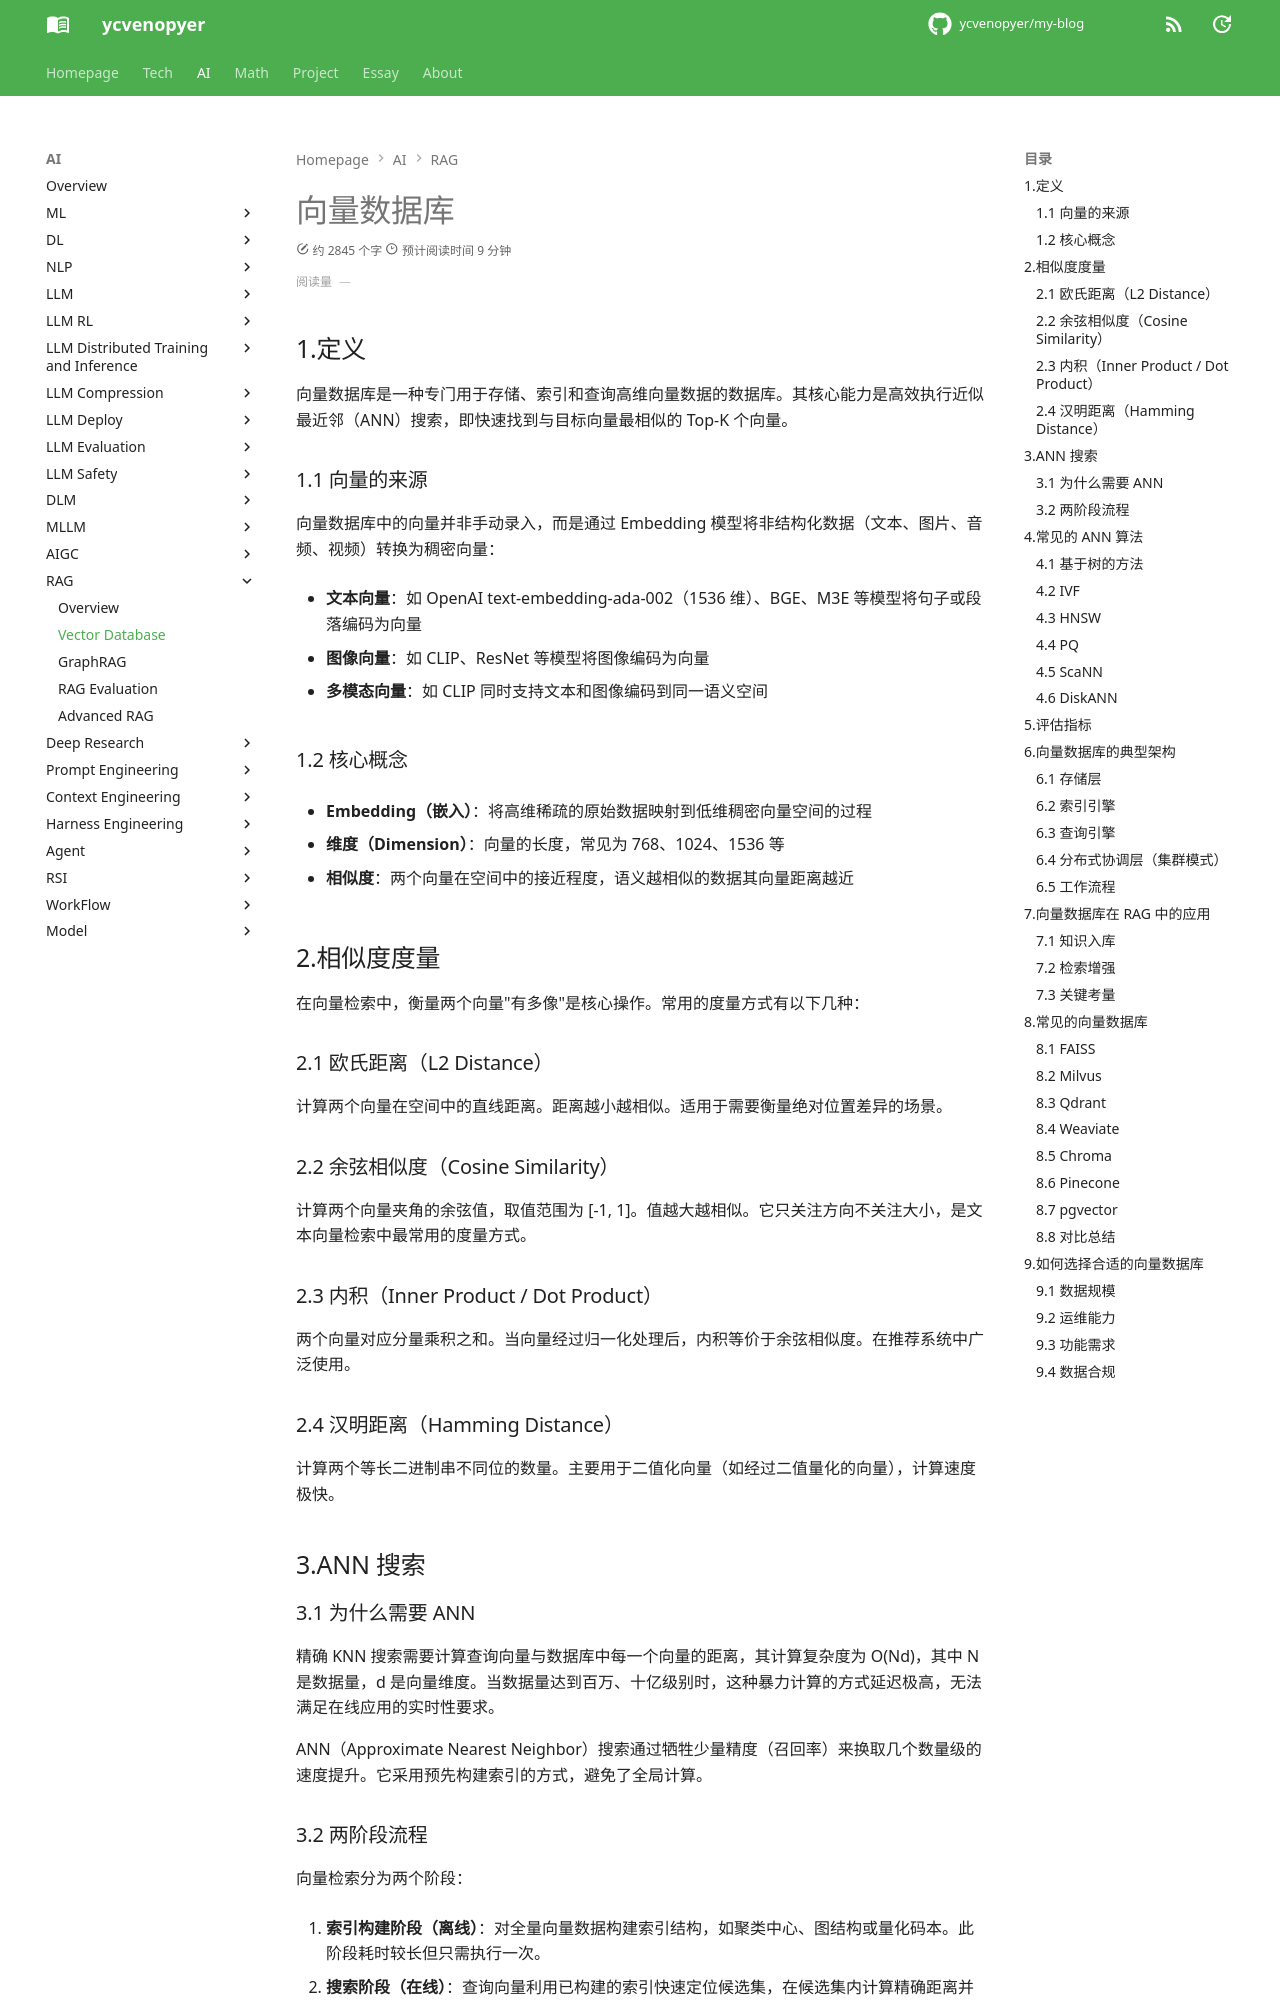

repository: ycvenopyer/my-blog · page: ai-note/rag/vector-database/index.html · generator: mkdocs

# 向量数据库

## 1.定义

向量数据库是一种专门用于存储、索引和查询高维向量数据的数据库。其核心能力是高效执行近似最近邻（ANN）搜索，即快速找到与目标向量最相似的 Top-K 个向量。

### 1.1 向量的来源

向量数据库中的向量并非手动录入，而是通过 Embedding 模型将非结构化数据（文本、图片、音频、视频）转换为稠密向量：

- **文本向量**：如 OpenAI text-embedding-ada-002（1536 维）、BGE、M3E 等模型将句子或段落编码为向量

- **图像向量**：如 CLIP、ResNet 等模型将图像编码为向量

- **多模态向量**：如 CLIP 同时支持文本和图像编码到同一语义空间

### 1.2 核心概念

- **Embedding（嵌入）**：将高维稀疏的原始数据映射到低维稠密向量空间的过程

- **维度（Dimension）**：向量的长度，常见为 768、1024、1536 等

- **相似度**：两个向量在空间中的接近程度，语义越相似的数据其向量距离越近

## 2.相似度度量

在向量检索中，衡量两个向量"有多像"是核心操作。常用的度量方式有以下几种：

### 2.1 欧氏距离（L2 Distance）

计算两个向量在空间中的直线距离。距离越小越相似。适用于需要衡量绝对位置差异的场景。

### 2.2 余弦相似度（Cosine Similarity）

计算两个向量夹角的余弦值，取值范围为 [-1, 1]。值越大越相似。它只关注方向不关注大小，是文本向量检索中最常用的度量方式。

### 2.3 内积（Inner Product / Dot Product）

两个向量对应分量乘积之和。当向量经过归一化处理后，内积等价于余弦相似度。在推荐系统中广泛使用。

### 2.4 汉明距离（Hamming Distance）

计算两个等长二进制串不同位的数量。主要用于二值化向量（如经过二值量化的向量），计算速度极快。

## 3.ANN 搜索

### 3.1 为什么需要 ANN

精确 KNN 搜索需要计算查询向量与数据库中每一个向量的距离，其计算复杂度为 O(Nd)，其中 N 是数据量，d 是向量维度。当数据量达到百万、十亿级别时，这种暴力计算的方式延迟极高，无法满足在线应用的实时性要求。

ANN（Approximate Nearest Neighbor）搜索通过牺牲少量精度（召回率）来换取几个数量级的速度提升。它采用预先构建索引的方式，避免了全局计算。

### 3.2 两阶段流程

向量检索分为两个阶段：

1. **索引构建阶段（离线）**：对全量向量数据构建索引结构，如聚类中心、图结构或量化码本。此阶段耗时较长但只需执行一次。

2. **搜索阶段（在线）**：查询向量利用已构建的索引快速定位候选集，在候选集内计算精确距离并返回 Top-K 结果。此阶段延迟极低。

## 4.常见的 ANN 算法

### 4.1 基于树的方法

将向量空间递归划分为多个子空间，形成树形结构。搜索时只遍历与查询向量相关的分支。代表算法有 KD-Tree、Ball Tree。适用于低维数据（通常 d < 20），在高维向量场景下性能退化严重（维度灾难）。
